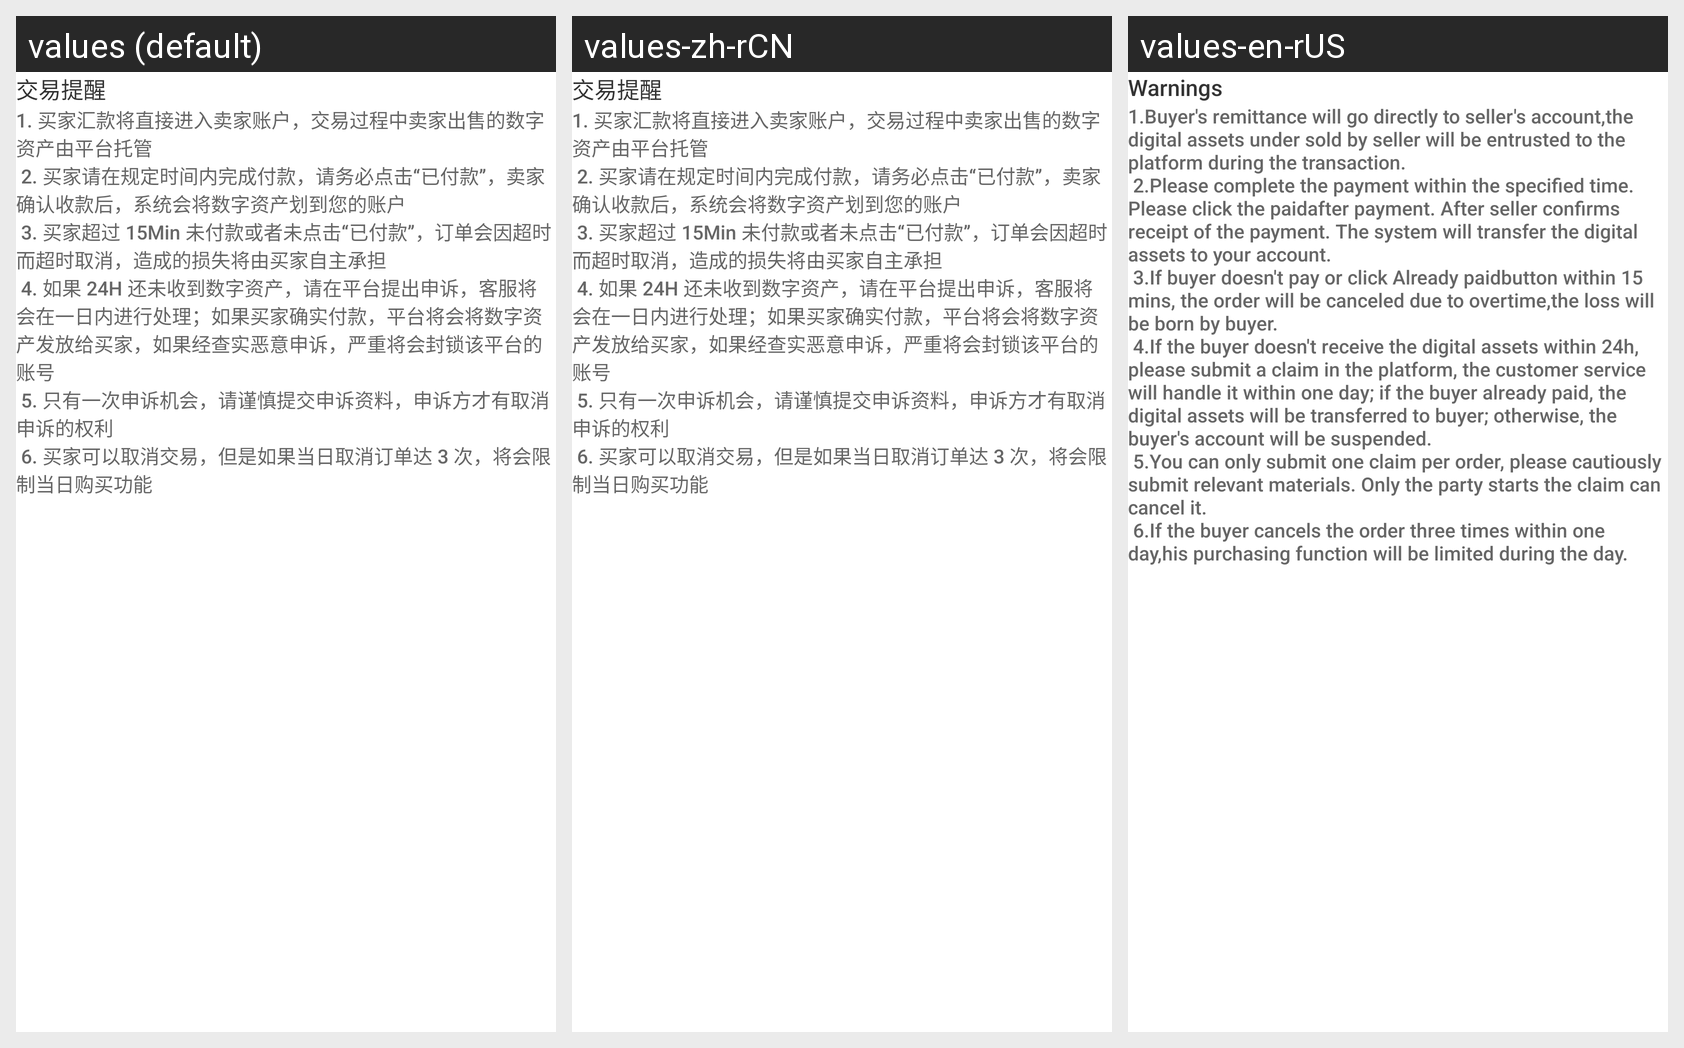

The Android screen above is rendered under several locales of the same app. Produce the string resources it draws, with the default and per-locale values.
Android screen res/layout/layout_otc_exchange_warning.xml rendered under 3 locales, left to right: values (default), values-zh-rCN, values-en-rUS. Device: Nexus 5 (rendered at 1080×1920; each locale shown at half size, 540×960, under a caption strip naming it); theme AppTheme.
Strings drawn on this screen, with the default value and each locale's value (text and hints the layout hard-codes, and strings that could not be matched under every locale, appear in the picture but are not listed):

warning_text_warning
  values: 交易提醒
  values-zh-rCN: 交易提醒
  values-en-rUS: Warnings

warning_text_exchange
  values: 1. 买家汇款将直接进入卖家账户，交易过程中卖家出售的数字资产由平台托管
       2. 买家请在规定时间内完成付款，请务必点击“已付款”，卖家确认收款后，系统会将数字资产划到您的账户
       3. 买家超过 15Min 未付款或者未点击“已付款”，订单会因超时而超时取消，造成的损失将由买家自主承担
       4. 如果 24H 还未收到数字资产，请在平台提出申诉，客服将会在一日内进行处理；如果买家确实付款，平台将会将数字资产发放给买家，如果经查实恶意申诉，严重将会封锁该平台的账号
       5. 只有一次申诉机会，请谨慎提交申诉资料，申诉方才有取消申诉的权利
       6. 买家可以取消交易，但是如果当日取消订单达 3 次，将会限制当日购买功能
  values-zh-rCN: 1. 买家汇款将直接进入卖家账户，交易过程中卖家出售的数字资产由平台托管
       2. 买家请在规定时间内完成付款，请务必点击“已付款”，卖家确认收款后，系统会将数字资产划到您的账户
       3. 买家超过 15Min 未付款或者未点击“已付款”，订单会因超时而超时取消，造成的损失将由买家自主承担
       4. 如果 24H 还未收到数字资产，请在平台提出申诉，客服将会在一日内进行处理；如果买家确实付款，平台将会将数字资产发放给买家，如果经查实恶意申诉，严重将会封锁该平台的账号
       5. 只有一次申诉机会，请谨慎提交申诉资料，申诉方才有取消申诉的权利
       6. 买家可以取消交易，但是如果当日取消订单达 3 次，将会限制当日购买功能
  values-en-rUS: 1.Buyer's remittance will go directly to seller's account,the digital assets under sold by seller will be entrusted to the platform during the transaction.
       2.Please complete the payment within the specified time. Please click the paidafter payment. After seller confirms receipt of the payment. The system will transfer the digital assets to your account.
       3.If buyer doesn't pay or click Already …[clipped]
